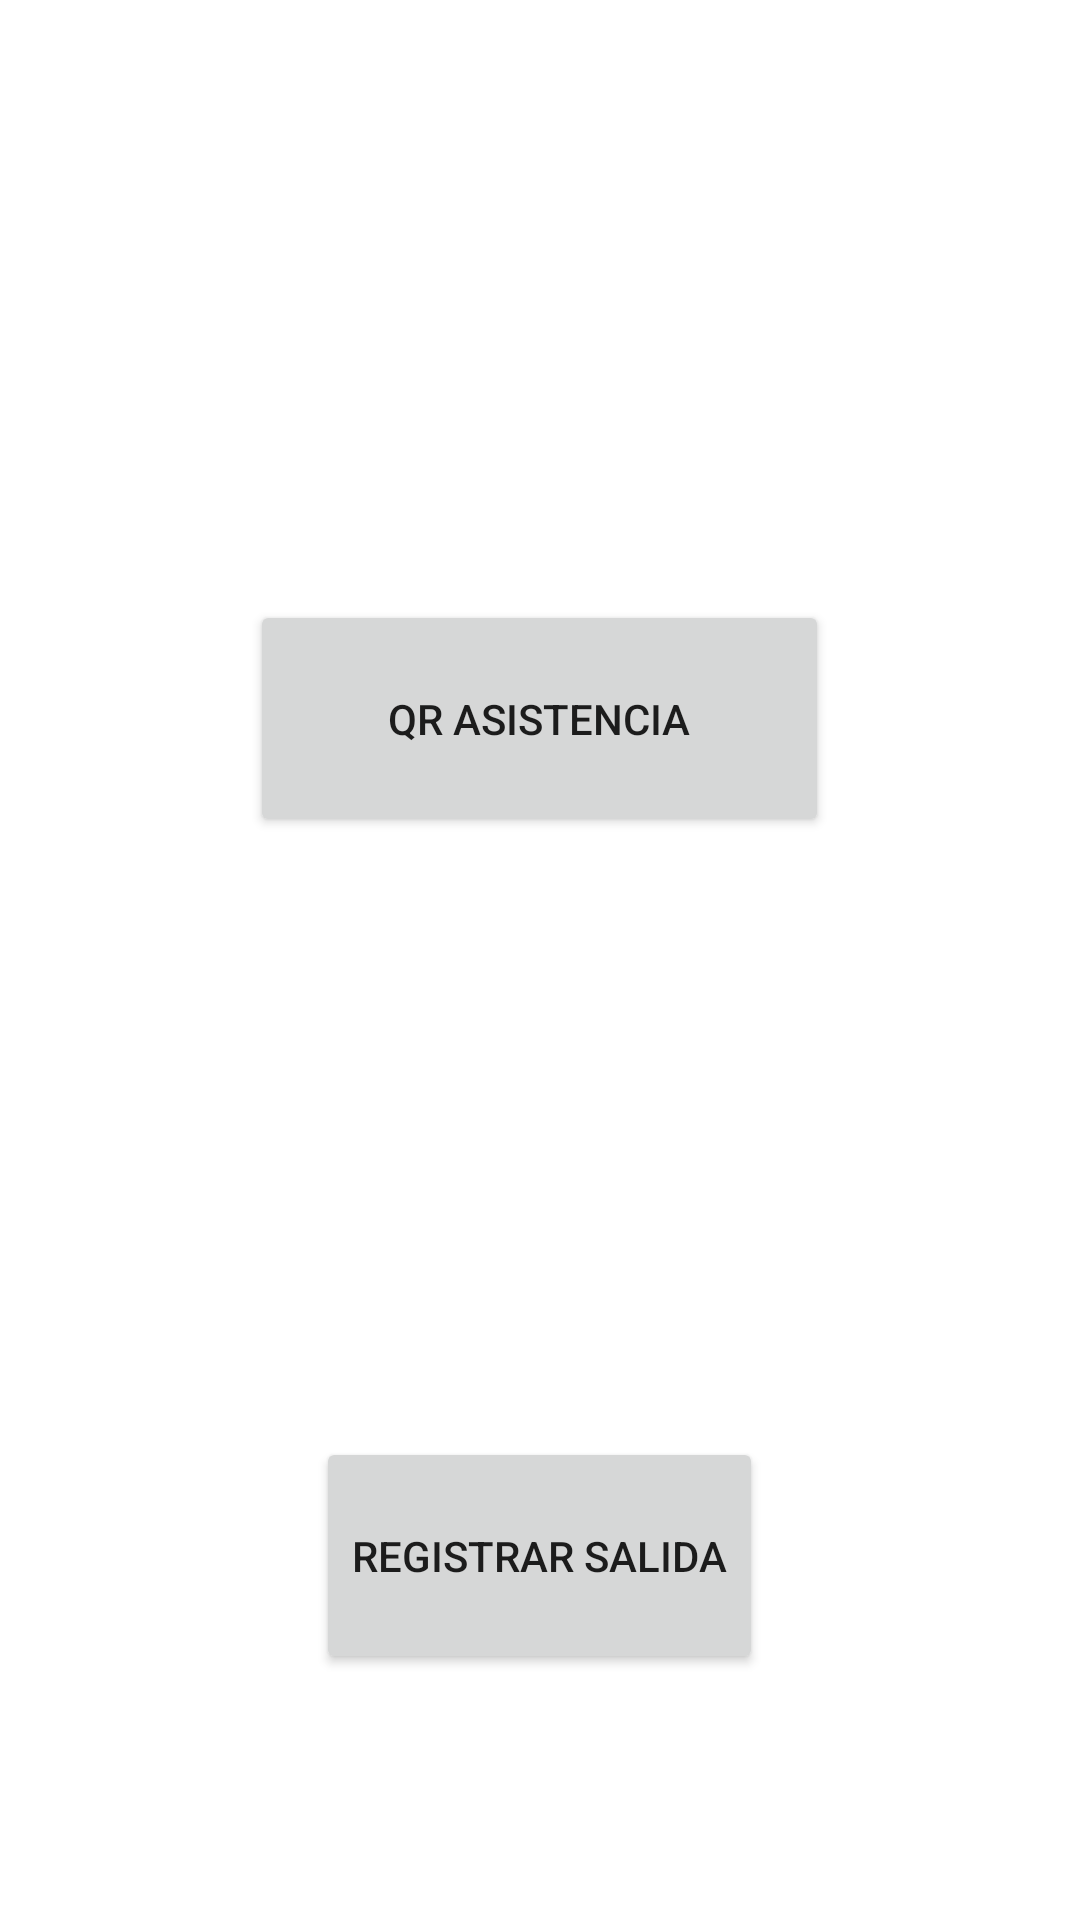

Android layout source for this screen:
<!-- AndroidManifest.xml: application theme Theme.ProjectFoxGuard -->
<!-- res/layout/activity_user_view.xml -->
<?xml version="1.0" encoding="utf-8"?>
<LinearLayout xmlns:android="http://schemas.android.com/apk/res/android"
    xmlns:app="http://schemas.android.com/apk/res-auto"
    xmlns:tools="http://schemas.android.com/tools"
    android:id="@+id/main"
    android:layout_width="match_parent"
    android:layout_height="match_parent"
    android:orientation="vertical"
    tools:context=".UserView">

    <Button
        android:id="@+id/UserAttendance"
        android:layout_width="193dp"
        android:layout_height="79dp"
        android:layout_gravity="center"
        android:layout_marginTop="200dp"
        android:onClick="toQR"
        android:text="QR ASISTENCIA" />

    <Button
        android:id="@+id/UserExit"
        android:layout_width="wrap_content"
        android:layout_height="79dp"
        android:layout_gravity="center"
        android:layout_marginTop="200dp"
        android:onClick="exitScan"
        android:text="REGISTRAR SALIDA" />
</LinearLayout>
<!-- resources referenced by this layout -->
<resources>
  <style name="Theme.ProjectFoxGuard" parent="Theme.MaterialComponents.DayNight.NoActionBar" />
</resources>
